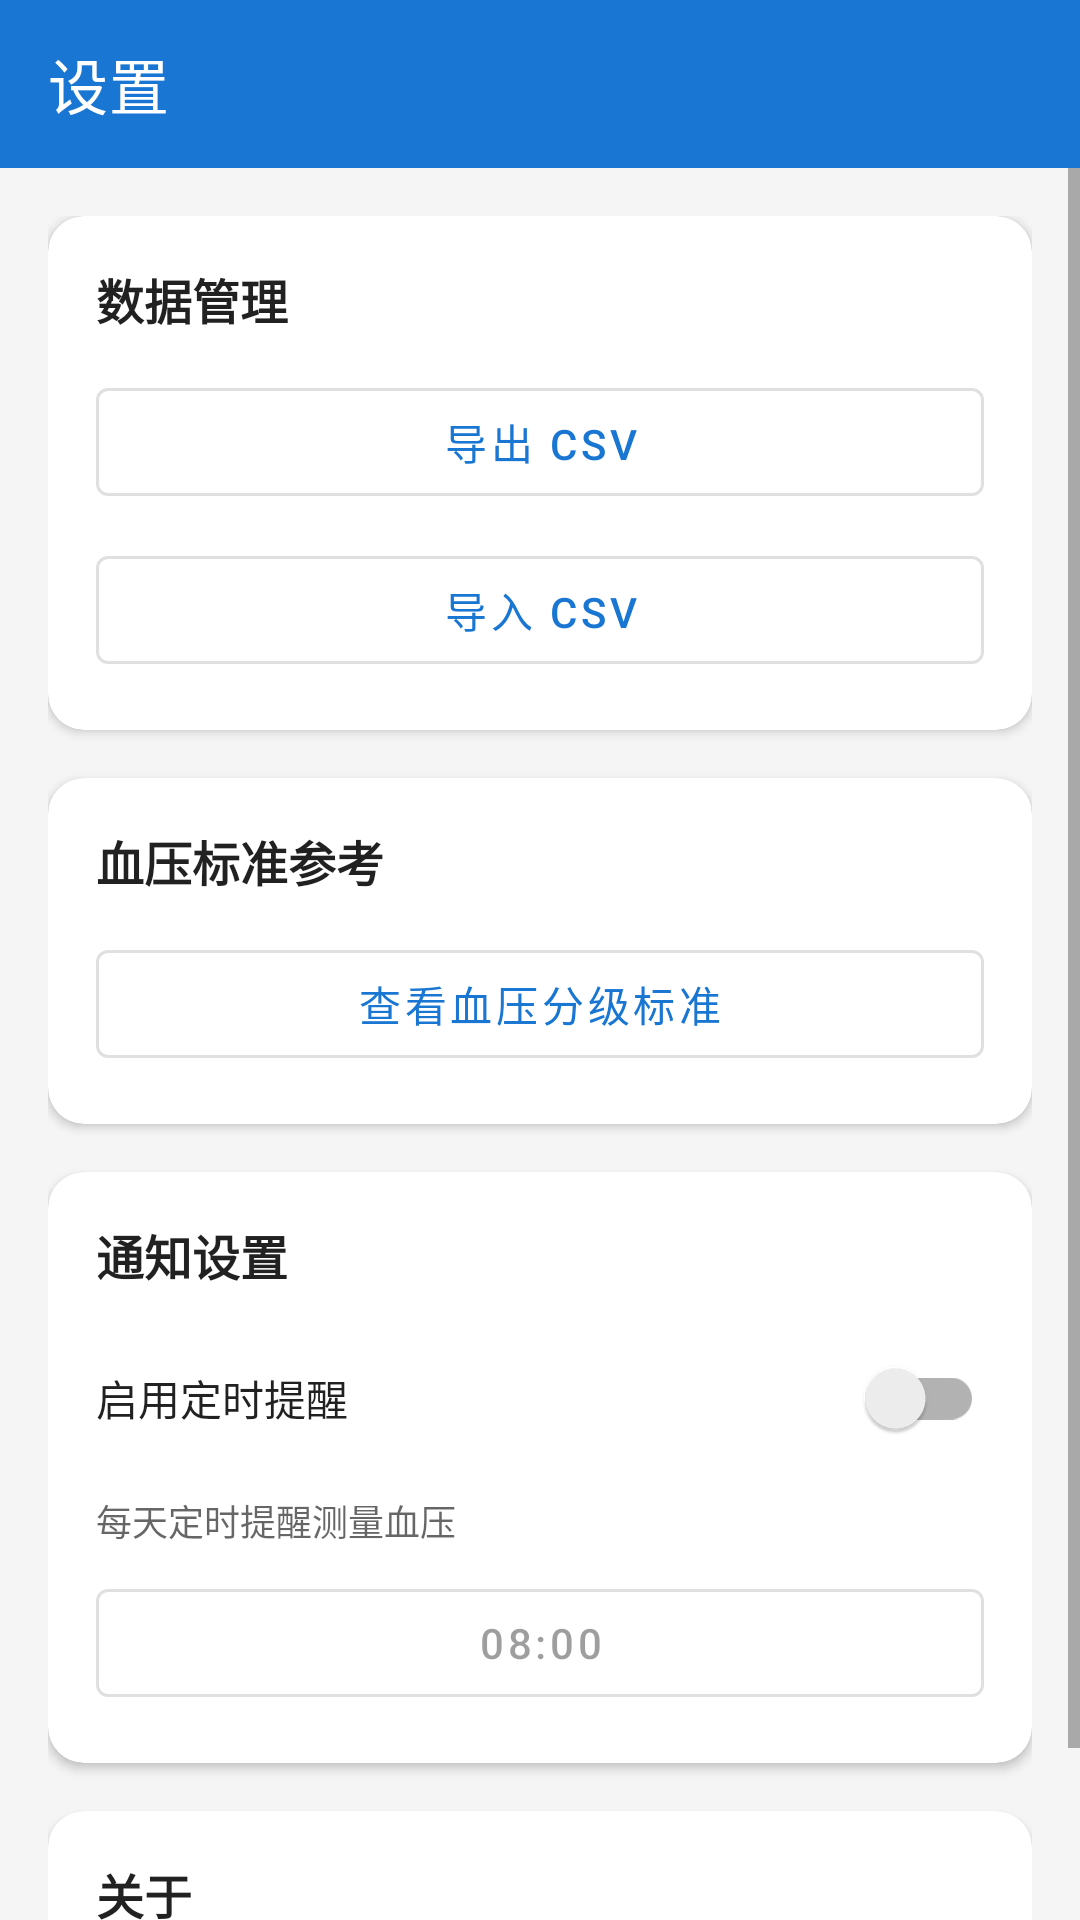

The Android layout XML behind this screen, and the referenced resources:
<!-- AndroidManifest.xml: application theme Theme.BloodPressureTracker -->
<!-- res/layout/fragment_settings.xml -->
<?xml version="1.0" encoding="utf-8"?>
<LinearLayout xmlns:android="http://schemas.android.com/apk/res/android"
    xmlns:app="http://schemas.android.com/apk/res-auto"
    android:layout_width="match_parent"
    android:layout_height="match_parent"
    android:orientation="vertical"
    android:background="@color/background">

    <com.google.android.material.appbar.AppBarLayout
        android:layout_width="match_parent"
        android:layout_height="wrap_content"
        android:theme="@style/ThemeOverlay.MaterialComponents.Dark.ActionBar">

        <androidx.appcompat.widget.Toolbar
            android:id="@+id/toolbar"
            android:layout_width="match_parent"
            android:layout_height="?attr/actionBarSize"
            app:title="@string/settings_title"
            app:titleTextColor="@color/white" />
    </com.google.android.material.appbar.AppBarLayout>

    <ScrollView
        android:layout_width="match_parent"
        android:layout_height="match_parent"
        android:fillViewport="true">

        <LinearLayout
            android:layout_width="match_parent"
            android:layout_height="wrap_content"
            android:orientation="vertical"
            android:padding="16dp">

            
            <com.google.android.material.card.MaterialCardView
                android:layout_width="match_parent"
                android:layout_height="wrap_content"
                android:layout_marginBottom="16dp"
                app:cardCornerRadius="12dp"
                app:cardElevation="2dp">

                <LinearLayout
                    android:layout_width="match_parent"
                    android:layout_height="wrap_content"
                    android:orientation="vertical"
                    android:padding="16dp">

                    <TextView
                        android:layout_width="wrap_content"
                        android:layout_height="wrap_content"
                        android:text="@string/data_management"
                        android:textSize="16sp"
                        android:textStyle="bold"
                        android:textColor="@color/text_primary"
                        android:layout_marginBottom="12dp" />

                    <com.google.android.material.button.MaterialButton
                        android:id="@+id/btnExport"
                        android:layout_width="match_parent"
                        android:layout_height="48dp"
                        android:layout_marginBottom="8dp"
                        android:text="@string/export_csv"
                        android:textSize="14sp"
                        style="@style/Widget.MaterialComponents.Button.OutlinedButton" />

                    <com.google.android.material.button.MaterialButton
                        android:id="@+id/btnImport"
                        android:layout_width="match_parent"
                        android:layout_height="48dp"
                        android:text="@string/import_csv"
                        android:textSize="14sp"
                        style="@style/Widget.MaterialComponents.Button.OutlinedButton" />
                </LinearLayout>
            </com.google.android.material.card.MaterialCardView>

            
            <com.google.android.material.card.MaterialCardView
                android:layout_width="match_parent"
                android:layout_height="wrap_content"
                android:layout_marginBottom="16dp"
                app:cardCornerRadius="12dp"
                app:cardElevation="2dp">

                <LinearLayout
                    android:layout_width="match_parent"
                    android:layout_height="wrap_content"
                    android:orientation="vertical"
                    android:padding="16dp">

                    <TextView
                        android:layout_width="wrap_content"
                        android:layout_height="wrap_content"
                        android:text="血压标准参考"
                        android:textSize="16sp"
                        android:textStyle="bold"
                        android:textColor="@color/text_primary"
                        android:layout_marginBottom="12dp" />

                    <com.google.android.material.button.MaterialButton
                        android:id="@+id/btnBPStandard"
                        android:layout_width="match_parent"
                        android:layout_height="48dp"
                        android:text="查看血压分级标准"
                        android:textSize="14sp"
                        style="@style/Widget.MaterialComponents.Button.OutlinedButton" />
                </LinearLayout>
            </com.google.android.material.card.MaterialCardView>

            
            <com.google.android.material.card.MaterialCardView
                android:layout_width="match_parent"
                android:layout_height="wrap_content"
                android:layout_marginBottom="16dp"
                app:cardCornerRadius="12dp"
                app:cardElevation="2dp">

                <LinearLayout
                    android:layout_width="match_parent"
                    android:layout_height="wrap_content"
                    android:orientation="vertical"
                    android:padding="16dp">

                    <TextView
                        android:layout_width="wrap_content"
                        android:layout_height="wrap_content"
                        android:text="@string/notification_settings"
                        android:textSize="16sp"
                        android:textStyle="bold"
                        android:textColor="@color/text_primary"
                        android:layout_marginBottom="12dp" />

                    <LinearLayout
                        android:layout_width="match_parent"
                        android:layout_height="wrap_content"
                        android:orientation="horizontal"
                        android:gravity="center_vertical"
                        android:layout_marginBottom="8dp">

                        <TextView
                            android:layout_width="0dp"
                            android:layout_height="wrap_content"
                            android:layout_weight="1"
                            android:text="@string/enable_notification"
                            android:textSize="14sp"
                            android:textColor="@color/text_primary" />

                        <androidx.appcompat.widget.SwitchCompat
                            android:id="@+id/switchNotification"
                            android:layout_width="wrap_content"
                            android:layout_height="wrap_content" />
                    </LinearLayout>

                    <TextView
                        android:layout_width="wrap_content"
                        android:layout_height="wrap_content"
                        android:text="@string/notification_summary"
                        android:textSize="12sp"
                        android:textColor="@color/text_secondary"
                        android:layout_marginBottom="8dp" />

                    <com.google.android.material.button.MaterialButton
                        android:id="@+id/btnNotificationTime"
                        android:layout_width="match_parent"
                        android:layout_height="48dp"
                        android:text="08:00"
                        android:textSize="14sp"
                        android:enabled="false"
                        style="@style/Widget.MaterialComponents.Button.OutlinedButton" />
                </LinearLayout>
            </com.google.android.material.card.MaterialCardView>

            
            <com.google.android.material.card.MaterialCardView
                android:layout_width="match_parent"
                android:layout_height="wrap_content"
                app:cardCornerRadius="12dp"
                app:cardElevation="2dp">

                <LinearLayout
                    android:layout_width="match_parent"
                    android:layout_height="wrap_content"
                    android:orientation="vertical"
                    android:padding="16dp">

                    <TextView
                        android:layout_width="wrap_content"
                        android:layout_height="wrap_content"
                        android:text="@string/about"
                        android:textSize="16sp"
                        android:textStyle="bold"
                        android:textColor="@color/text_primary"
                        android:layout_marginBottom="8dp" />

                    <TextView
                        android:layout_width="wrap_content"
                        android:layout_height="wrap_content"
                        android:text="@string/app_version"
                        android:textSize="14sp"
                        android:textColor="@color/text_secondary" />
                </LinearLayout>
            </com.google.android.material.card.MaterialCardView>

        </LinearLayout>
    </ScrollView>
</LinearLayout>
<!-- resources referenced by this layout -->
<resources>
  <color name="background">#FFF5F5F5</color>
  <color name="text_primary">#DE000000</color>
  <color name="text_secondary">#99000000</color>
  <color name="white">#FFFFFFFF</color>
  <string name="about">关于</string>
  <string name="app_version">版本 2.0</string>
  <string name="data_management">数据管理</string>
  <string name="enable_notification">启用定时提醒</string>
  <string name="export_csv">导出 CSV</string>
  <string name="import_csv">导入 CSV</string>
  <string name="notification_settings">通知设置</string>
  <string name="notification_summary">每天定时提醒测量血压</string>
  <string name="settings_title">设置</string>
  <style name="Theme.BloodPressureTracker" parent="Theme.MaterialComponents.Light.NoActionBar">
          <item name="colorPrimary">@color/primary</item>
          <item name="colorPrimaryDark">@color/primary_dark</item>
          <item name="colorAccent">@color/accent</item>
          <item name="android:windowBackground">@color/background</item>
      </style>
  <color name="primary">#FF1976D2</color>
  <color name="primary_dark">#FF1565C0</color>
  <color name="accent">#FFE53935</color>
</resources>
